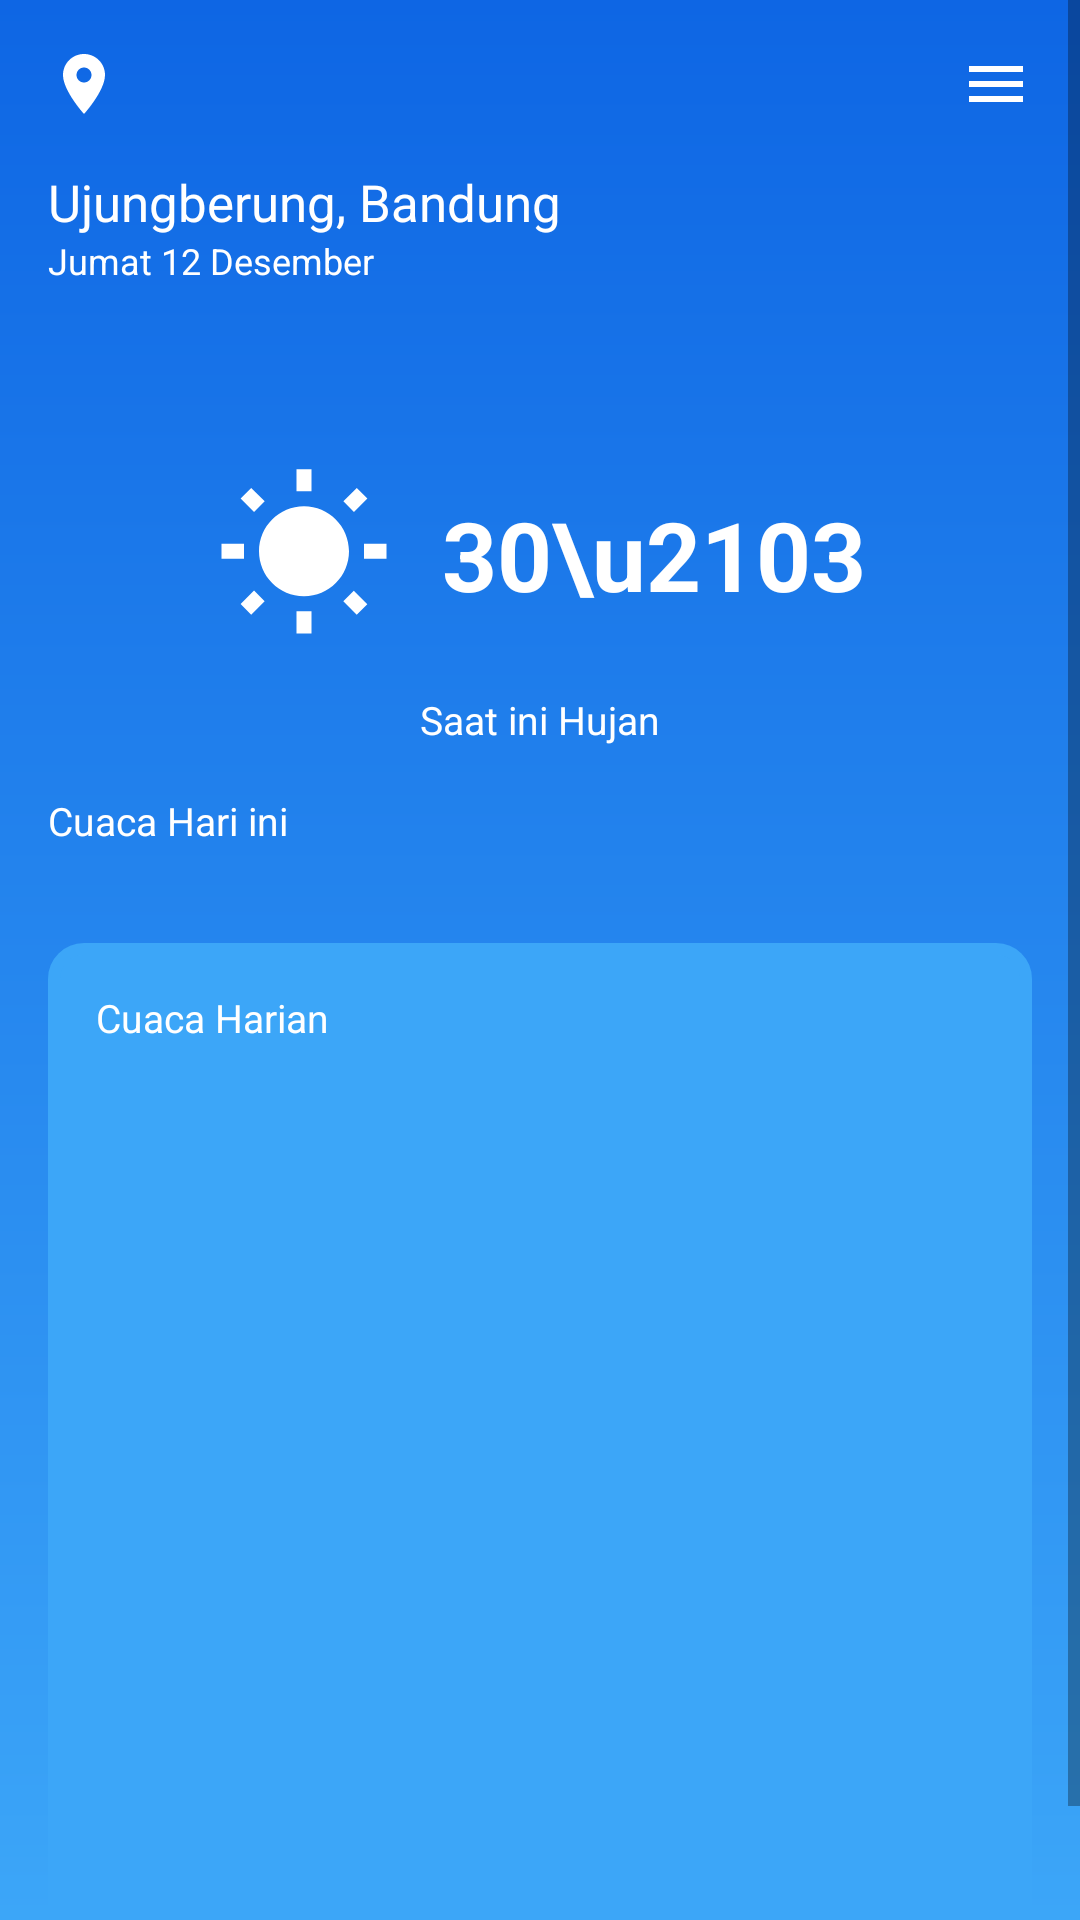

Layout XML and referenced resources for this Android screen:
<!-- AndroidManifest.xml: application theme AppTheme -->
<!-- res/layout/activity_main.xml -->
<?xml version="1.0" encoding="utf-8"?>
<androidx.constraintlayout.widget.ConstraintLayout xmlns:android="http://schemas.android.com/apk/res/android"
    xmlns:app="http://schemas.android.com/apk/res-auto"
    xmlns:tools="http://schemas.android.com/tools"
    android:layout_width="match_parent"
    android:layout_height="match_parent"
    android:background="@drawable/gradient"
    tools:context=".core.MainActivity">

    <ScrollView
        android:layout_width="match_parent"
        android:layout_height="match_parent"
        app:layout_constraintBottom_toBottomOf="parent"
        app:layout_constraintEnd_toEndOf="parent"
        app:layout_constraintLeft_toLeftOf="parent"
        app:layout_constraintRight_toRightOf="parent"
        app:layout_constraintStart_toStartOf="parent"
        app:layout_constraintTop_toTopOf="parent">

        <LinearLayout
            android:layout_width="match_parent"
            android:layout_height="match_parent"
            android:orientation="vertical">

            <RelativeLayout
                android:layout_width="match_parent"
                android:layout_height="wrap_content"
                android:layout_margin="16dp">

                <ImageView
                    android:id="@+id/img_place"
                    android:layout_width="wrap_content"
                    android:layout_height="wrap_content"
                    android:src="@drawable/ic_place_white_24dp" />

                <ImageView
                    android:id="@+id/img_menu"
                    android:layout_width="wrap_content"
                    android:layout_height="wrap_content"
                    android:layout_alignParentEnd="true"
                    android:layout_alignParentRight="true"
                    android:src="@drawable/ic_menu_white_24dp" />
            </RelativeLayout>


            <TextView
                android:id="@+id/txt_location"
                android:layout_width="wrap_content"
                android:layout_height="wrap_content"
                android:layout_marginStart="16dp"
                android:layout_marginLeft="16dp"
                android:text="Ujungberung, Bandung"
                android:textColor="@color/colorAccent"
                android:textSize="17.0sp" />

            <TextView
                android:id="@+id/txt_day"
                android:layout_width="wrap_content"
                android:layout_height="wrap_content"
                android:layout_marginLeft="16dp"
                android:text="Jumat 12 Desember"
                android:textColor="@color/colorAccent"
                android:textSize="12.0sp" />


            <RelativeLayout
                android:id="@+id/content_status"
                android:layout_width="wrap_content"
                android:layout_height="wrap_content"
                android:layout_gravity="center"
                android:layout_marginTop="60dp">

                <ImageView
                    android:id="@+id/img_weather_status"
                    android:layout_width="60dp"
                    android:layout_height="60dp"
                    android:src="@drawable/ic_wb_sunny_white_24dp" />

                <TextView
                    android:id="@+id/txt_weather_temp"
                    android:layout_width="wrap_content"
                    android:layout_height="wrap_content"
                    android:layout_centerVertical="true"
                    android:layout_marginStart="16dp"
                    android:layout_marginLeft="16dp"
                    android:layout_toEndOf="@+id/img_weather_status"
                    android:layout_toRightOf="@+id/img_weather_status"
                    android:text="30\u2103"
                    android:textColor="@color/colorAccent"
                    android:textSize="32sp"
                    android:textStyle="bold" />
            </RelativeLayout>

            <TextView
                android:id="@+id/txt_weather_info"
                android:layout_width="wrap_content"
                android:layout_height="wrap_content"
                android:layout_centerVertical="true"
                android:layout_gravity="center"
                android:layout_marginTop="16dp"
                android:text="Saat ini Hujan"
                android:textColor="@color/colorAccent"
                android:textSize="13sp" />

            <TextView
                android:layout_width="wrap_content"
                android:layout_height="wrap_content"
                android:layout_marginStart="16dp"
                android:layout_marginLeft="16dp"
                android:layout_marginTop="16dp"
                android:text="Cuaca Hari ini"
                android:textColor="@color/colorAccent"
                android:textSize="13sp" />

            <androidx.recyclerview.widget.RecyclerView
                android:id="@+id/rc_list_weather"
                android:layout_width="match_parent"
                android:layout_height="wrap_content"
                android:layout_gravity="center"
                android:layout_marginTop="16dp" />


            <LinearLayout
                android:layout_width="match_parent"
                android:layout_height="350dp"
                android:layout_margin="16dp"
                android:background="@drawable/rounded_background"
                android:orientation="vertical"
                android:padding="16dp">

                <TextView
                    android:layout_width="wrap_content"
                    android:layout_height="wrap_content"
                    android:text="Cuaca Harian"
                    android:textColor="@color/colorAccent"
                    android:textSize="13sp" />

                <androidx.recyclerview.widget.RecyclerView
                    android:id="@+id/rc_list_weather_daily"
                    android:layout_width="match_parent"
                    android:layout_height="wrap_content"
                    android:layout_gravity="center"
                    android:layout_marginTop="16dp" />
            </LinearLayout>

        </LinearLayout>
    </ScrollView>

</androidx.constraintlayout.widget.ConstraintLayout>
<!-- resources referenced by this layout -->
<resources>
  <color name="colorAccent">#FFFFFF</color>
  <!-- drawable gradient (drawable) -->
  <?xml version="1.0" encoding="utf-8"?>
  <shape xmlns:android="http://schemas.android.com/apk/res/android">
      <gradient
          android:type="linear"
          android:startColor="@color/colorPrimary"
          android:endColor="@color/colorPrimaryDark"
          android:angle="90"
          />
  </shape>
  <!-- drawable ic_menu_white_24dp (drawable) -->
  <vector android:height="24dp" android:tint="#FFFFFF"
      android:viewportHeight="24.0" android:viewportWidth="24.0"
      android:width="24dp" xmlns:android="http://schemas.android.com/apk/res/android">
      <path android:fillColor="#FF000000" android:pathData="M3,18h18v-2L3,16v2zM3,13h18v-2L3,11v2zM3,6v2h18L21,6L3,6z"/>
  </vector>
  <!-- drawable ic_place_white_24dp (drawable) -->
  <vector android:height="24dp" android:tint="#FFFFFF"
      android:viewportHeight="24.0" android:viewportWidth="24.0"
      android:width="24dp" xmlns:android="http://schemas.android.com/apk/res/android">
      <path android:fillColor="#FF000000" android:pathData="M12,2C8.13,2 5,5.13 5,9c0,5.25 7,13 7,13s7,-7.75 7,-13c0,-3.87 -3.13,-7 -7,-7zM12,11.5c-1.38,0 -2.5,-1.12 -2.5,-2.5s1.12,-2.5 2.5,-2.5 2.5,1.12 2.5,2.5 -1.12,2.5 -2.5,2.5z"/>
  </vector>
  <!-- drawable ic_wb_sunny_white_24dp (drawable) -->
  <vector android:height="24dp" android:tint="#FFFFFF"
      android:viewportHeight="24.0" android:viewportWidth="24.0"
      android:width="24dp" xmlns:android="http://schemas.android.com/apk/res/android">
      <path android:fillColor="#FF000000" android:pathData="M6.76,4.84l-1.8,-1.79 -1.41,1.41 1.79,1.79 1.42,-1.41zM4,10.5L1,10.5v2h3v-2zM13,0.55h-2L11,3.5h2L13,0.55zM20.45,4.46l-1.41,-1.41 -1.79,1.79 1.41,1.41 1.79,-1.79zM17.24,18.16l1.79,1.8 1.41,-1.41 -1.8,-1.79 -1.4,1.4zM20,10.5v2h3v-2h-3zM12,5.5c-3.31,0 -6,2.69 -6,6s2.69,6 6,6 6,-2.69 6,-6 -2.69,-6 -6,-6zM11,22.45h2L13,19.5h-2v2.95zM3.55,18.54l1.41,1.41 1.79,-1.8 -1.41,-1.41 -1.79,1.8z"/>
  </vector>
  <!-- drawable rounded_background (drawable) -->
  <?xml version="1.0" encoding="utf-8"?>
  <shape xmlns:android="http://schemas.android.com/apk/res/android"
      android:shape="rectangle">
      <stroke
          android:width="4dp"
          android:color="@color/colorPrimary" />
      <corners android:radius="10dp" />
      <solid android:color="@color/colorPrimary" />
  </shape>
  <style name="AppTheme" parent="Theme.AppCompat.Light.NoActionBar">
          
          <item name="colorPrimary">@color/colorPrimary</item>
          <item name="colorPrimaryDark">@color/colorPrimaryDark</item>
          <item name="colorAccent">@color/colorAccent</item>
      </style>
  <color name="colorPrimary">#3CA6F8</color>
  <color name="colorPrimaryDark">#0E66E4</color>
</resources>
